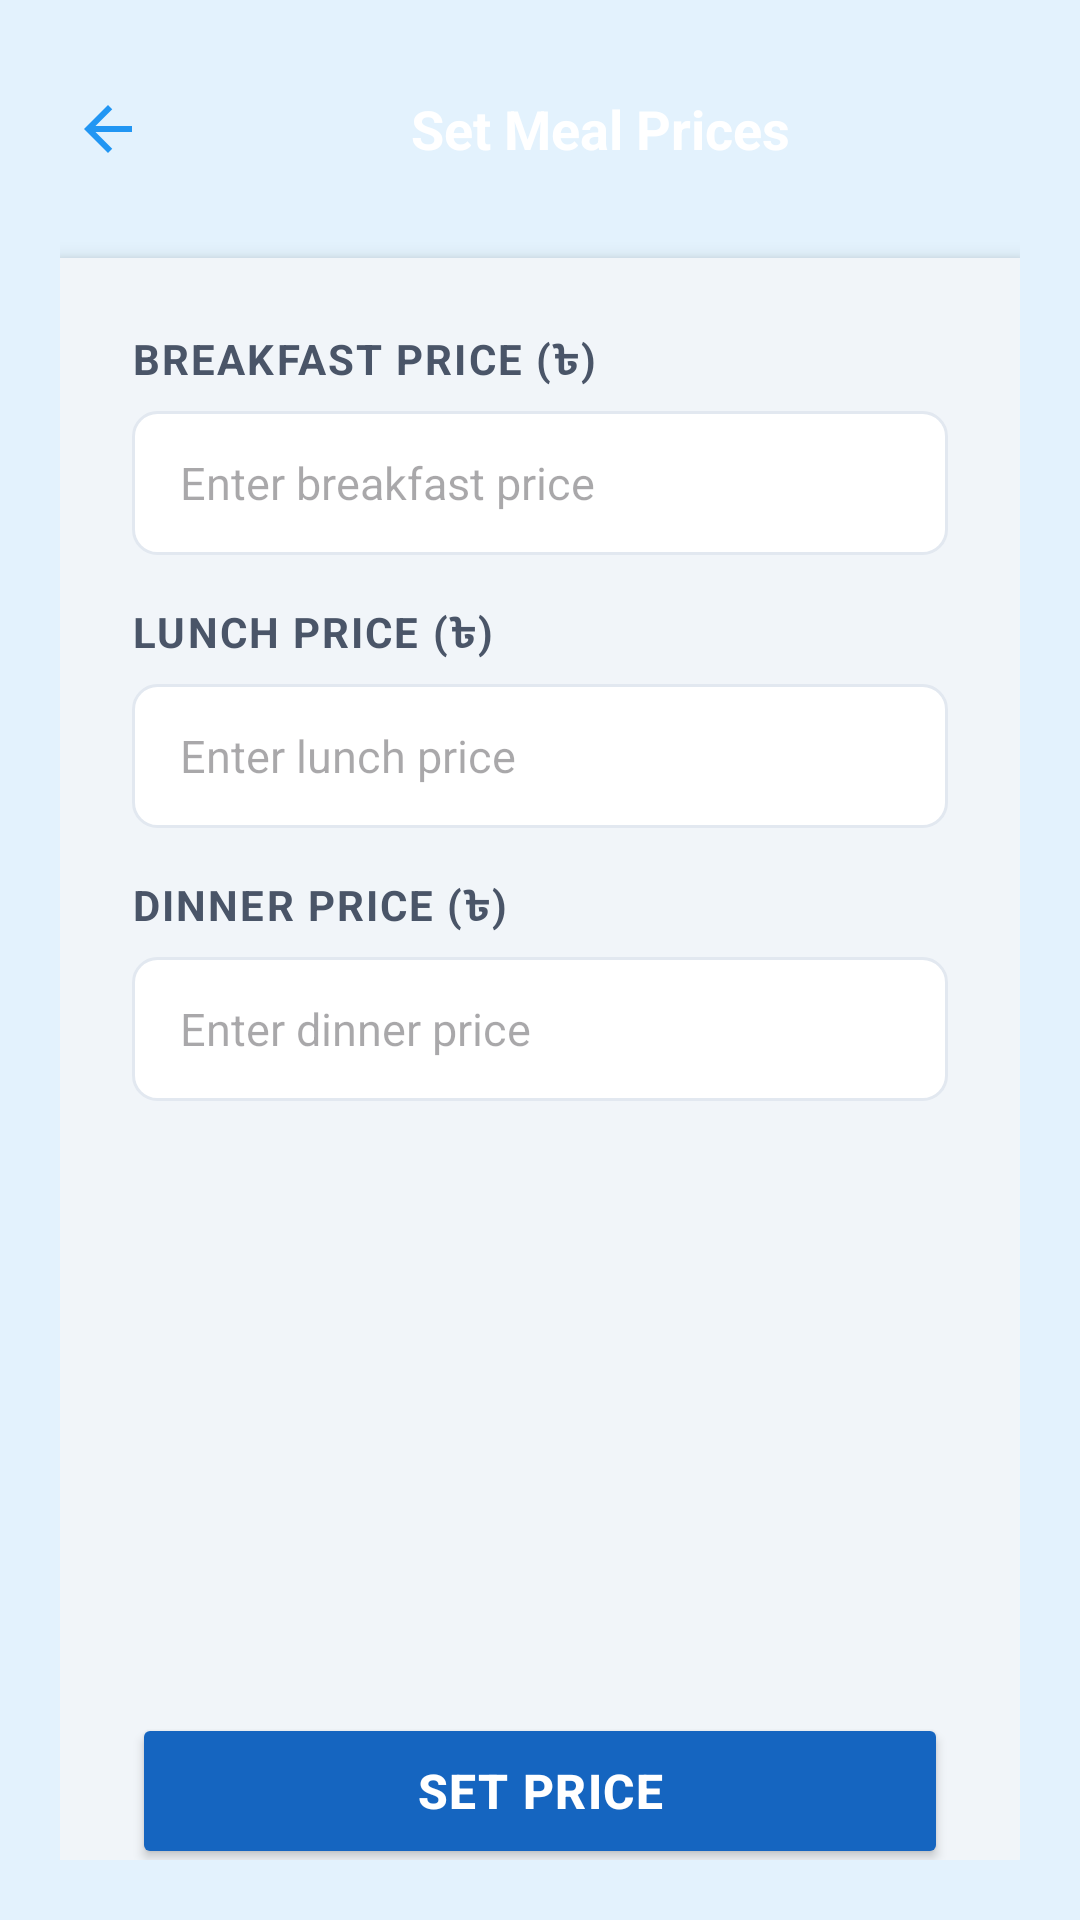

Reconstruct the res/layout file that produces this screen, plus the resources it refers to.
<!-- AndroidManifest.xml: application theme Theme.MessManagement -->
<!-- res/layout/activity_set_meal_prices.xml -->
<?xml version="1.0" encoding="utf-8"?>
<LinearLayout xmlns:android="http://schemas.android.com/apk/res/android"
    android:layout_width="match_parent"
    android:layout_height="match_parent"
    android:background="#E3F2FD"
    android:orientation="vertical"
    android:padding="20dp">

    
    <LinearLayout
        android:layout_width="match_parent"
        android:layout_height="wrap_content"
        android:orientation="horizontal"
        android:gravity="center_vertical"
        android:layout_marginBottom="20dp"
        android:paddingHorizontal="4dp">

        <ImageView
            android:id="@+id/ivBack"
            android:layout_width="24dp"
            android:layout_height="24dp"
            android:layout_marginEnd="16dp"
            android:tint="@color/colorPrimary"
            android:src="@drawable/ic_arrow_back" />

        <TextView
            android:layout_width="match_parent"
            android:layout_height="46dp"
            android:layout_weight="1"
            android:background="@drawable/bg_header_rounded"
            android:gravity="center"
            android:text="Set Meal Prices"
            android:textSize="18sp"
            android:textStyle="bold"
            android:textColor="#FFFFFF" />
    </LinearLayout>

    
    <LinearLayout
        android:layout_width="match_parent"
        android:layout_height="620dp"
        android:background="#F1F5F9"
        android:elevation="4dp"
        android:orientation="vertical"
        android:padding="24dp">

        
        <TextView
            android:layout_width="match_parent"
            android:layout_height="wrap_content"
            android:layout_marginBottom="6dp"
            android:letterSpacing="0.05"
            android:text="BREAKFAST PRICE (৳)"
            android:textColor="#4A5568"
            android:textSize="14sp"
            android:textStyle="bold" />

        <EditText
            android:id="@+id/etBreakfastPrice"
            android:layout_width="match_parent"
            android:layout_height="48dp"
            android:layout_marginBottom="16dp"
            android:background="@drawable/edittext_background"
            android:hint="Enter breakfast price"
            android:inputType="numberDecimal"
            android:paddingHorizontal="16dp"
            android:textSize="15sp" />

        
        <TextView
            android:layout_width="match_parent"
            android:layout_height="wrap_content"
            android:layout_marginBottom="6dp"
            android:letterSpacing="0.05"
            android:text="LUNCH PRICE (৳)"
            android:textColor="#4A5568"
            android:textSize="14sp"
            android:textStyle="bold" />

        <EditText
            android:id="@+id/etLunchPrice"
            android:layout_width="match_parent"
            android:layout_height="48dp"
            android:layout_marginBottom="16dp"
            android:background="@drawable/edittext_background"
            android:hint="Enter lunch price"
            android:inputType="numberDecimal"
            android:paddingHorizontal="16dp"
            android:textSize="15sp" />

        
        <TextView
            android:layout_width="match_parent"
            android:layout_height="wrap_content"
            android:layout_marginBottom="6dp"
            android:letterSpacing="0.05"
            android:text="DINNER PRICE (৳)"
            android:textColor="#4A5568"
            android:textSize="14sp"
            android:textStyle="bold" />

        <EditText
            android:id="@+id/etDinnerPrice"
            android:layout_width="match_parent"
            android:layout_height="48dp"
            android:layout_marginBottom="24dp"
            android:background="@drawable/edittext_background"
            android:hint="Enter dinner price"
            android:inputType="numberDecimal"
            android:paddingHorizontal="16dp"
            android:textSize="15sp" />

        
        <Button
            android:id="@+id/btnSavePrices"
            android:layout_width="match_parent"
            android:layout_height="52dp"
            android:layout_marginTop="180dp"
            android:backgroundTint="#1565C0"
            android:letterSpacing="0.03"
            android:text="Set Price"
            android:textColor="@android:color/white"
            android:textSize="16sp"
            android:textStyle="bold" />


    </LinearLayout>

</LinearLayout>
<!-- resources referenced by this layout -->
<resources>
  <color name="colorPrimary">#2196F3</color>
  <!-- drawable edittext_background (drawable) -->
  <?xml version="1.0" encoding="utf-8"?>
  <shape xmlns:android="http://schemas.android.com/apk/res/android">
      <solid android:color="#FFFFFF" />
      <stroke android:width="1dp" android:color="#E2E8F0" />
      <corners android:radius="8dp" />
      <padding android:left="8dp" android:top="8dp" android:right="8dp" android:bottom="8dp" />
  </shape>
  <!-- drawable ic_arrow_back (drawable) -->
  <vector xmlns:android="http://schemas.android.com/apk/res/android"
      android:width="24dp"
      android:height="24dp"
      android:viewportWidth="24"
      android:viewportHeight="24"
      android:tint="?attr/colorControlNormal">
      <path
          android:fillColor="@android:color/black"
          android:pathData="M20,11L7.83,11l5.59,-5.59L12,4l-8,8 8,8 1.41,-1.41L7.83,13L20,13z" />
  </vector>
  <style name="Theme.MessManagement" parent="Base.Theme.MessManagement" />
  <style name="Base.Theme.MessManagement" parent="Theme.Material3.DayNight.NoActionBar">
          
          
      </style>
</resources>
